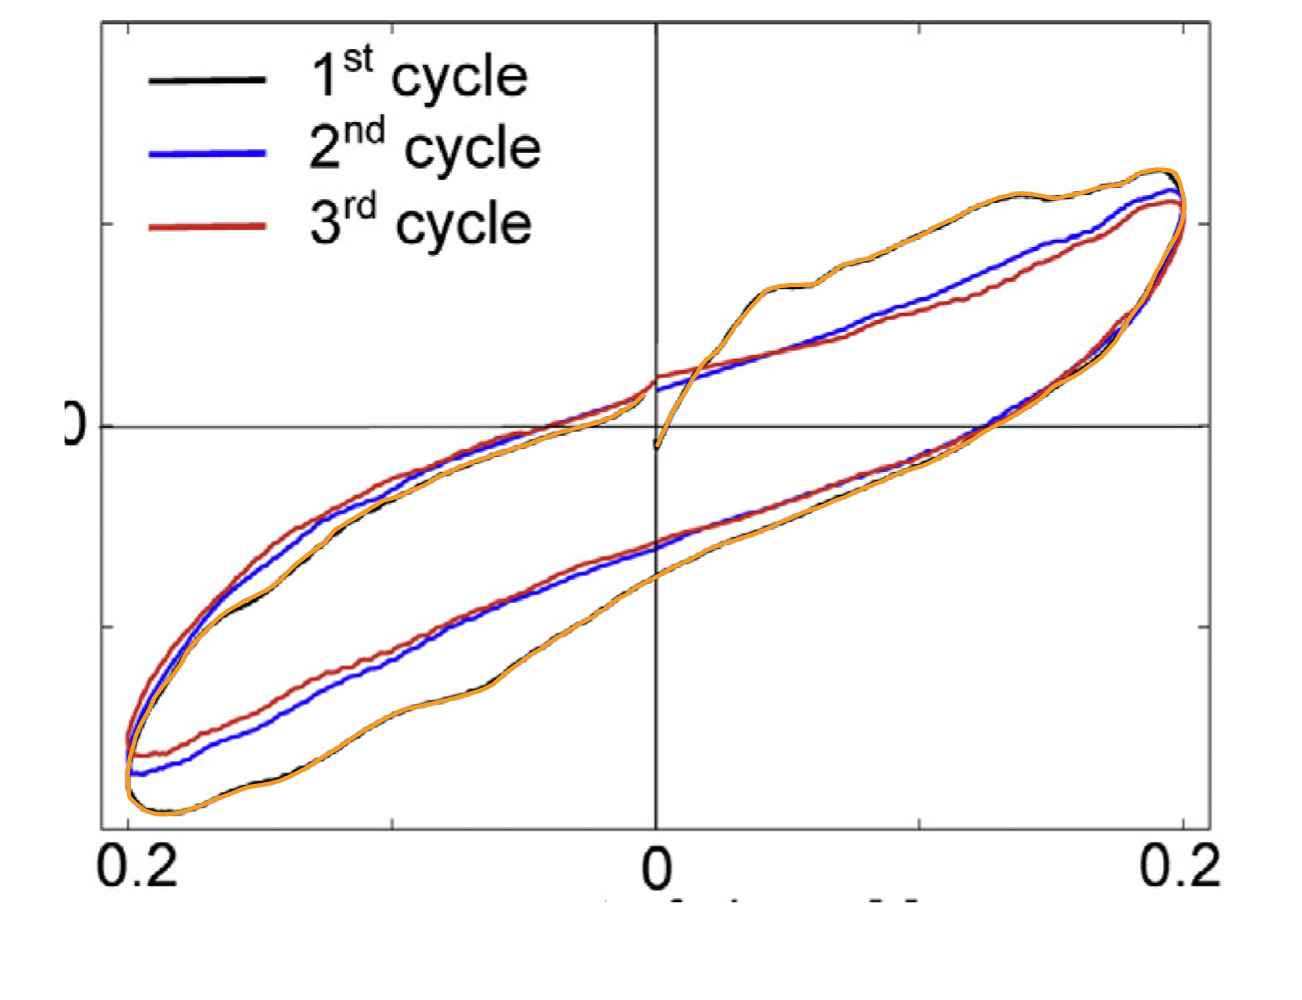

The file beside this chart, header and first rows:
-0.19990677655677655, -1.7341130869130872
-0.1994, -1.824
-0.1989, -1.648
-0.1979, -1.596
-0.1962, -1.878
-0.1968, -1.539
-0.1951, -1.485
-0.193, -1.433
-0.1921, -1.912
-0.1907, -1.374
-0.1879, -1.923
-0.1881, -1.316
-0.1847, -1.261
-0.1837, -1.922
-0.1813, -1.207
-0.1796, -1.913
-0.1786, -1.149
-0.176, -1.096
-0.1754, -1.896
-0.1724, -1.043
-0.1712, -1.876
-0.1684, -0.9882
-0.1671, -1.852
-0.1644, -0.9387
-0.1629, -1.832
-0.1603, -0.9015
-0.1587, -1.811
-0.1561, -0.8698
-0.1546, -1.792
-0.1519, -0.8429
-0.1504, -1.782
-0.1478, -0.815
-0.1462, -1.772
-0.1436, -0.7778
-0.1421, -1.756
-0.1394, -0.7258
-0.1379, -1.733
-0.1353, -0.6746
-0.1338, -1.705
-0.1311, -0.6321
-0.1296, -1.672
-0.1269, -0.5911
-0.1254, -1.636
-0.1232, -0.5413
-0.1213, -1.602
-0.1194, -0.4978
-0.1171, -1.566
-0.1152, -0.4651
-0.1129, -1.529
-0.111, -0.4327
-0.1088, -1.496
-0.1069, -0.3989
-0.1046, -1.465
-0.1027, -0.3694
-0.1004, -1.436
-0.09854, -0.3525
-0.09627, -1.412
-0.09438, -0.3302
-0.0921, -1.396
-0.09021, -0.3083
-0.08794, -1.385
... 150 more rows
